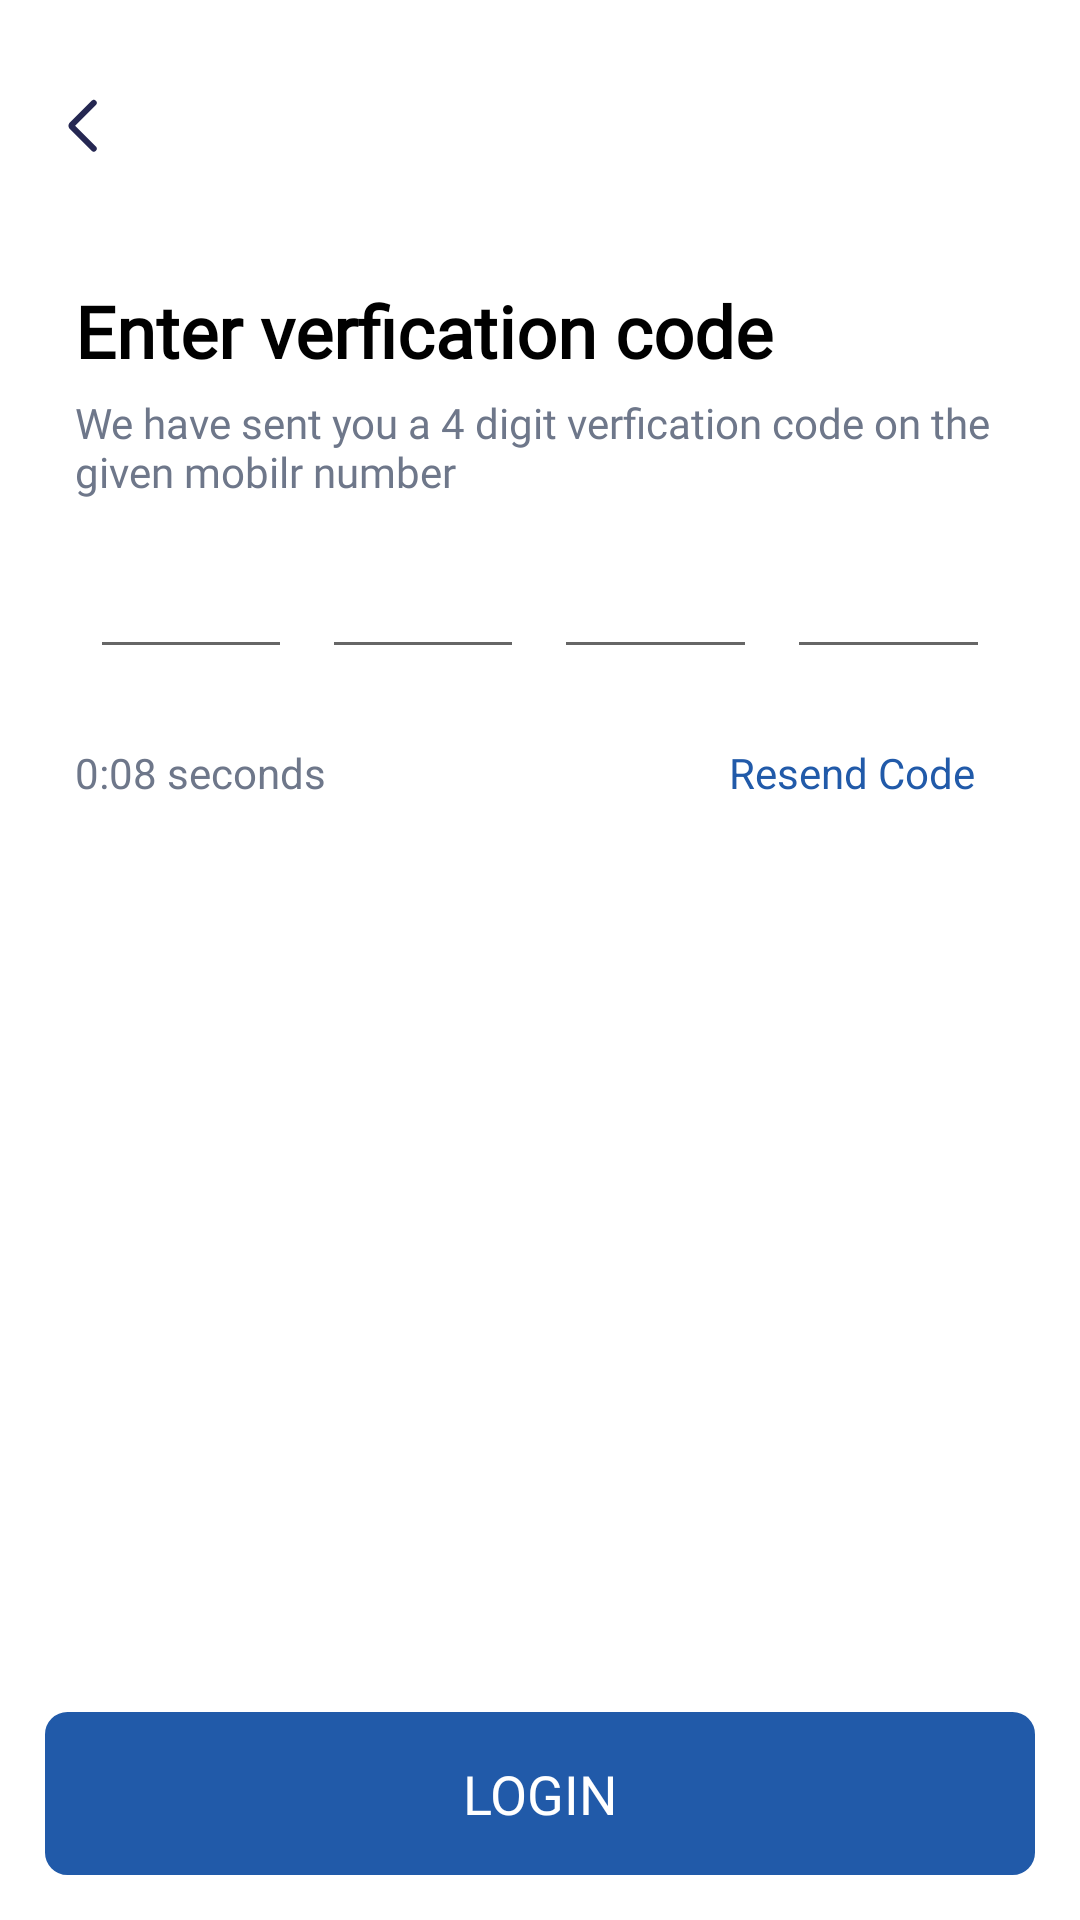

Produce the Android XML layout that renders to this screen, including the resource entries it uses.
<!-- AndroidManifest.xml: application theme Theme.PetoCare -->
<!-- res/layout/fragment_verify.xml -->
<?xml version="1.0" encoding="utf-8"?>
<layout xmlns:android="http://schemas.android.com/apk/res/android"
    xmlns:app="http://schemas.android.com/apk/res-auto"
    xmlns:tools="http://schemas.android.com/tools">

    <data>

    </data>

<androidx.constraintlayout.widget.ConstraintLayout
    android:layout_width="match_parent"
    android:layout_height="match_parent"
    android:background="@color/white"
    android:clickable="true"
    android:focusable="true">

    <ImageView
        android:id="@+id/back_button"
        android:layout_width="wrap_content"
        android:layout_height="wrap_content"
        android:layout_marginTop="15dp"
        android:padding="15dp"
        android:src="@drawable/ic_back"
        app:layout_constraintStart_toStartOf="parent"
        app:layout_constraintTop_toTopOf="parent" />

    <LinearLayout
        android:id="@+id/main_layout"
        android:layout_width="match_parent"
        android:layout_height="wrap_content"
        android:padding="25dp"
        android:orientation="vertical"
        app:layout_constraintTop_toBottomOf="@id/back_button">


        <TextView
            android:id="@+id/login_title"
            android:layout_width="wrap_content"
            android:layout_height="wrap_content"
            android:fontFamily="@font/regular"
            android:text="Enter verfication code"
            android:textColor="@color/black"
            android:textFontWeight="700"
            android:textSize="24sp"
            app:layout_constraintStart_toStartOf="parent"
            app:layout_constraintTop_toTopOf="parent" />

        <TextView
            android:id="@+id/login_desc"
            android:layout_width="wrap_content"
            android:layout_height="wrap_content"
            android:layout_marginTop="5dp"
            android:fontFamily="@font/regular"
            android:text="We have sent you a 4 digit verfication code on the given mobilr number"
            android:textColor="@color/text_color_grey"
            android:textFontWeight="450"
            android:textSize="14sp" />

        <LinearLayout
            android:id="@+id/verify_layout"
            android:layout_width="match_parent"
            android:layout_height="wrap_content"
            android:layout_marginTop="15dp">
            <EditText
                android:id="@+id/verifyCode1"
                android:layout_width="0dp"
                android:layout_height="wrap_content"
                android:layout_weight="1"
                android:layout_marginStart="5dp"
                android:layout_marginEnd="5dp"/>


            <EditText
                android:id="@+id/verifyCode2"
                android:layout_width="0dp"
                android:layout_height="wrap_content"
                android:layout_weight="1"
                android:layout_marginStart="5dp"
                android:layout_marginEnd="5dp"/>


            <EditText
                android:id="@+id/verifyCode3"
                android:layout_width="0dp"
                android:layout_height="wrap_content"
                android:layout_weight="1"
                android:layout_marginStart="5dp"
                android:layout_marginEnd="5dp"/>


            <EditText
                android:id="@+id/verifyCode4"
                android:layout_width="0dp"
                android:layout_height="wrap_content"
                android:layout_weight="1"
                android:layout_marginStart="5dp"
                android:layout_marginEnd="5dp"/>
        </LinearLayout>

        <LinearLayout
            android:layout_width="match_parent"
            android:layout_height="wrap_content"
            android:layout_marginTop="15dp">
            <TextView
                android:id="@+id/count_down"
                android:layout_width="0dp"
                android:layout_weight="1"
                android:layout_height="wrap_content"
                android:text="0:08 seconds"
                android:textColor="@color/text_color_grey"/>


            <TextView
                android:id="@+id/resend_otp"
                android:layout_width="wrap_content"
                android:layout_height="wrap_content"
                android:text="Resend Code"
                android:padding="10dp"
                android:textColor="@color/common_text_color"/>

        </LinearLayout>
    </LinearLayout>

    <TextView
        android:id="@+id/login_btn"
        android:layout_width="match_parent"
        android:layout_height="wrap_content"
        android:layout_margin="15dp"
        android:layout_marginTop="100dp"
        android:layout_marginBottom="30dp"
        android:background="@drawable/ic_rectangle_blue_bg"
        android:fontFamily="@font/regular"
        android:gravity="center"
        android:paddingTop="15dp"
        android:paddingBottom="15dp"
        android:text="LOGIN"
        android:textSize="18dp"
        android:textColor="@color/white"
        app:layout_constraintBottom_toBottomOf="parent"
        app:layout_constraintEnd_toEndOf="parent" />



</androidx.constraintlayout.widget.ConstraintLayout>
</layout>
<!-- resources referenced by this layout -->
<resources>
  <color name="black">#FF000000</color>
  <color name="common_text_color">#215AA9</color>
  <color name="text_color_grey">#6E778A</color>
  <color name="white">#FFFFFFFF</color>
  <!-- drawable ic_back (drawable) -->
  <vector xmlns:android="http://schemas.android.com/apk/res/android"
      android:width="24dp"
      android:height="24dp"
      android:viewportWidth="24"
      android:viewportHeight="24">
    <path
        android:pathData="M16.25,19.5503L8.9842,12.2845C8.937,12.2374 8.8995,12.1814 8.874,12.1197C8.8484,12.0581 8.8353,11.992 8.8353,11.9253C8.8353,11.8586 8.8484,11.7925 8.874,11.7309C8.8995,11.6692 8.937,11.6132 8.9842,11.5661L16.25,4.3003"
        android:strokeLineJoin="round"
        android:strokeWidth="2"
        android:fillColor="#00000000"
        android:strokeColor="#252752"
        android:strokeLineCap="round"/>
  </vector>
  <!-- drawable ic_rectangle_blue_bg (drawable) -->
  <?xml version="1.0" encoding="UTF-8"?>
  <shape xmlns:android="http://schemas.android.com/apk/res/android" android:id="@+id/listview_background_shape">
      <stroke android:width="1dp" android:color="@color/newGradientEnd" />
      <padding android:left="2dp"
          android:top="2dp"
          android:right="2dp"
          android:bottom="2dp" />
      <corners android:radius="7dp" />
      <solid android:color="@color/newGradientEnd" />
  </shape>
  <style name="Theme.PetoCare" parent="Theme.MaterialComponents.DayNight.DarkActionBar">
          
          <item name="colorPrimary">@color/purple_500</item>
          <item name="colorPrimaryVariant">@color/purple_700</item>
          <item name="colorOnPrimary">@color/white</item>
          
          <item name="colorSecondary">@color/teal_200</item>
          <item name="colorSecondaryVariant">@color/teal_700</item>
          <item name="colorOnSecondary">@color/black</item>
          
          <item name="android:statusBarColor" tools:targetApi="l">?attr/colorPrimaryVariant</item>
          
      </style>
  <color name="newGradientEnd">#215AA9</color>
  <color name="purple_500">#FF6200EE</color>
  <color name="purple_700">#FF3700B3</color>
  <color name="teal_200">#FF03DAC5</color>
  <color name="teal_700">#FF018786</color>
</resources>
